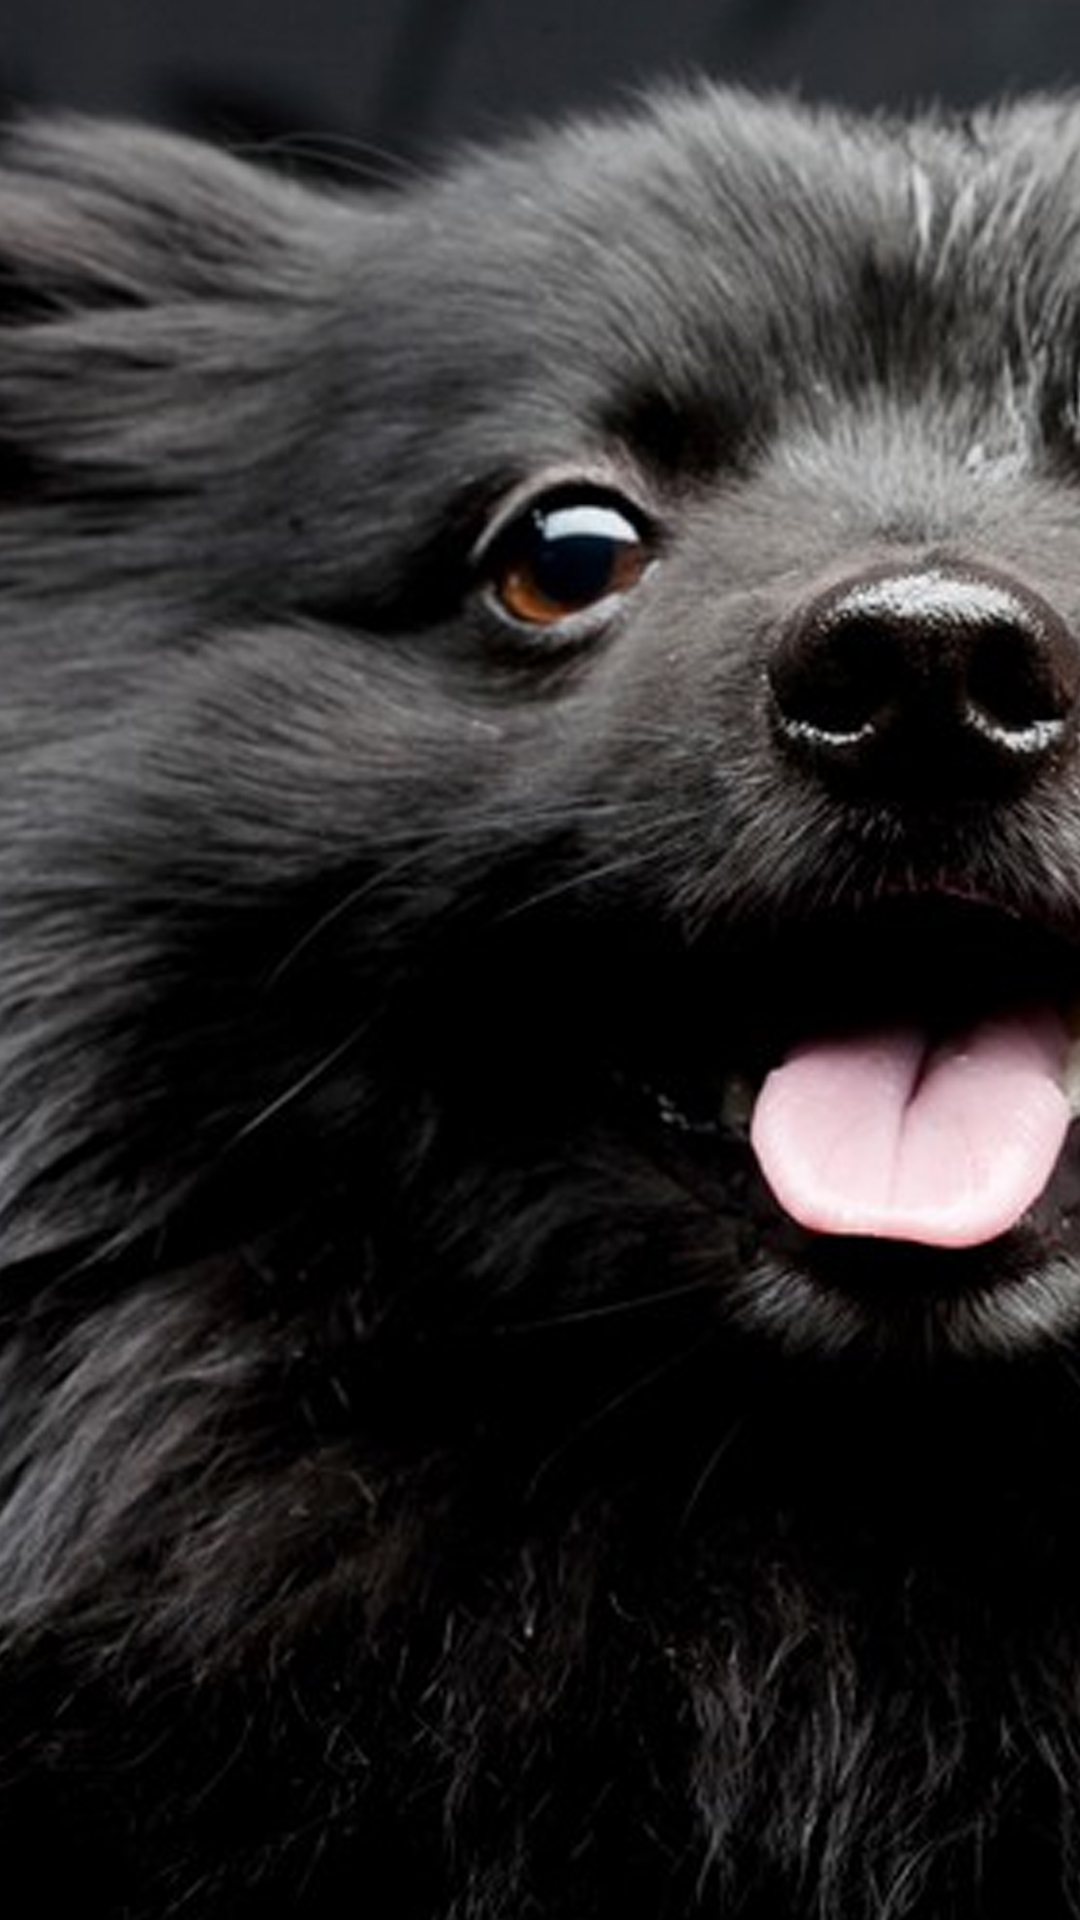

Android layout source for this screen:
<!-- AndroidManifest.xml: application theme Theme.AppCompat -->
<!-- res/layout/intro1.xml -->
<?xml version="1.0" encoding="utf-8"?>
<LinearLayout xmlns:android="http://schemas.android.com/apk/res/android"
    xmlns:app="http://schemas.android.com/apk/res-auto"
    android:orientation="vertical"
    android:layout_width="match_parent"
    android:layout_height="match_parent"
    android:background="@drawable/intro1">

</LinearLayout>
<!-- resources referenced by this layout -->
<resources>
  <!-- drawable intro1: jpg bitmap (drawable-v24, 454270 bytes) -->
</resources>
